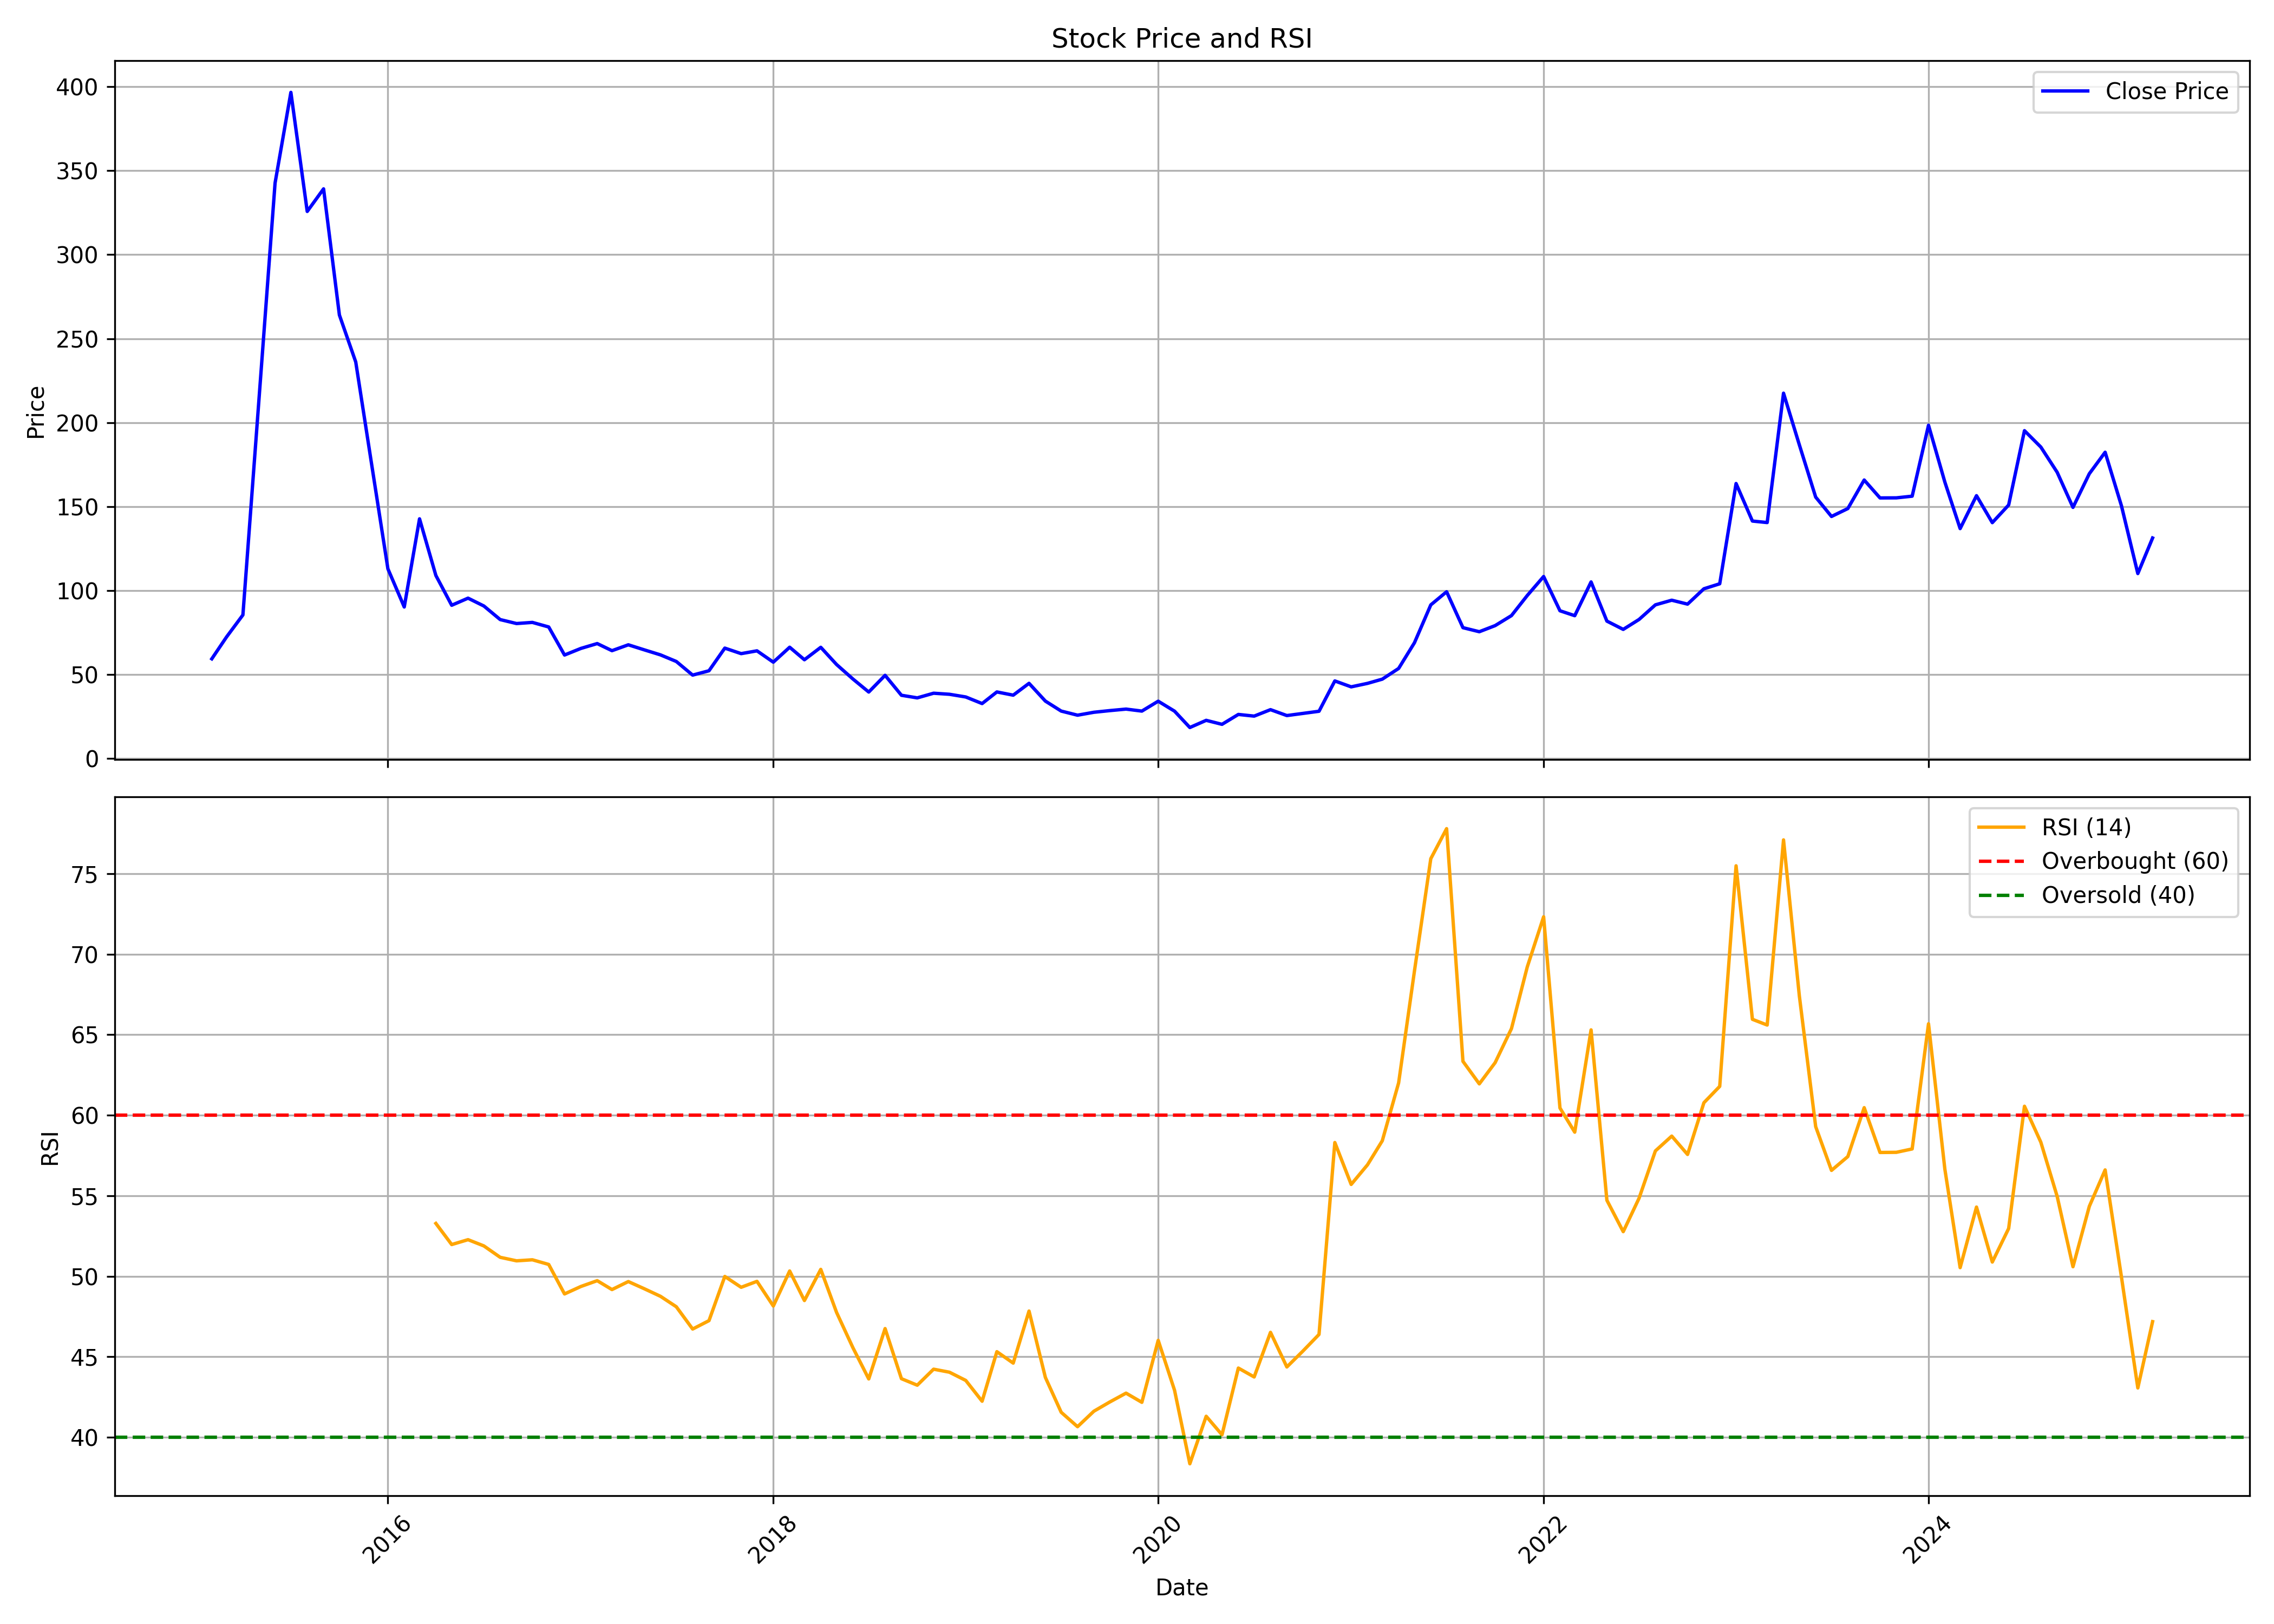

The data file committed next to this chart (first rows):
, date, symbol, open, high, low, close, volume, rsi
0, 2015-02-01, LAMBODHARA, 69.82, 78.5, 55.57, 59.39, 562450, 
1, 2015-03-01, LAMBODHARA, 64.95, 74.78, 59.91, 72.43, 329642, 
2, 2015-04-01, LAMBODHARA, 72.38, 93.98, 55.59, 85.52, 344122, 
3, 2015-05-01, LAMBODHARA, 85.52, 215.8, 84.48, 211.8, 5447340, 
4, 2015-06-01, LAMBODHARA, 219.1, 358, 205.2, 342.6, 25825950, 
5, 2015-07-01, LAMBODHARA, 341.8, 451.2, 323, 396.6, 7963714, 
6, 2015-08-01, LAMBODHARA, 395.3, 478.5, 284.8, 325.7, 3935972, 
7, 2015-09-01, LAMBODHARA, 326.7, 389.3, 309.8, 339.2, 2550358, 
8, 2015-10-01, LAMBODHARA, 342.1, 419.5, 252.8, 264.1, 3777669, 
9, 2015-11-01, LAMBODHARA, 265, 286.9, 222.8, 236.1, 986977, 
10, 2015-12-01, LAMBODHARA, 241.4, 267.9, 172.2, 175.5, 4951420, 
11, 2016-01-01, LAMBODHARA, 175.5, 195.2, 96.46, 113, 2847681, 
12, 2016-02-01, LAMBODHARA, 113.9, 120.4, 86.1, 90.25, 1367512, 
13, 2016-03-01, LAMBODHARA, 94.19, 143.1, 89.91, 142.7, 12209561, 
14, 2016-04-01, LAMBODHARA, 145.6, 151.4, 104.6, 109, 11992940, 53.28
15, 2016-05-01, LAMBODHARA, 108.4, 110.5, 89.91, 91.28, 1704001, 51.97
16, 2016-06-01, LAMBODHARA, 92.26, 111.4, 88.5, 95.52, 4193323, 52.27
17, 2016-07-01, LAMBODHARA, 95.01, 99.41, 88.67, 90.85, 1274297, 51.88
18, 2016-08-01, LAMBODHARA, 92.82, 93.08, 78.14, 82.76, 1392710, 51.17
19, 2016-09-01, LAMBODHARA, 83.06, 96.59, 78.74, 80.41, 1910117, 50.96
20, 2016-10-01, LAMBODHARA, 84.58, 84.58, 75.6, 81.08, 314301, 51.02
21, 2016-11-01, LAMBODHARA, 81.51, 81.81, 52.3, 78.36, 1352742, 50.73
22, 2016-12-01, LAMBODHARA, 78.36, 78.84, 58.04, 61.66, 801809, 48.9
23, 2017-01-01, LAMBODHARA, 61.27, 71.63, 58.25, 65.59, 429029, 49.36
24, 2017-02-01, LAMBODHARA, 65.98, 77.07, 64.73, 68.48, 943918, 49.72
25, 2017-03-01, LAMBODHARA, 69.47, 71.41, 63.86, 64.25, 347375, 49.17
26, 2017-04-01, LAMBODHARA, 65.03, 71.54, 64.12, 67.75, 514816, 49.67
27, 2017-05-01, LAMBODHARA, 67.75, 74.13, 63.22, 64.77, 496471, 49.23
28, 2017-06-01, LAMBODHARA, 64.73, 73.14, 61.27, 61.75, 471196, 48.75
29, 2017-07-01, LAMBODHARA, 61.75, 65.59, 57.43, 57.82, 272582, 48.1
30, 2017-08-01, LAMBODHARA, 58.47, 58.64, 44.88, 49.71, 214222, 46.72
31, 2017-09-01, LAMBODHARA, 50.05, 75.77, 49.36, 52.3, 2445679, 47.24
32, 2017-10-01, LAMBODHARA, 53.07, 71.29, 52.55, 65.77, 2616939, 49.99
33, 2017-11-01, LAMBODHARA, 64.85, 72.26, 59.82, 62.49, 988705, 49.31
34, 2017-12-01, LAMBODHARA, 63.54, 67.09, 59.16, 64.15, 568896, 49.68
35, 2018-01-01, LAMBODHARA, 63.45, 69.8, 56.14, 57.41, 597588, 48.15
36, 2018-02-01, LAMBODHARA, 58.68, 80.66, 49.92, 66.3, 2392977, 50.33
37, 2018-03-01, LAMBODHARA, 67.44, 69.01, 56.93, 58.86, 574873, 48.49
38, 2018-04-01, LAMBODHARA, 58.68, 77.25, 58.68, 66.26, 1927489, 50.43
39, 2018-05-01, LAMBODHARA, 66.26, 69.98, 54.43, 56.01, 563264, 47.75
40, 2018-06-01, LAMBODHARA, 54.74, 59.73, 45.24, 47.38, 572151, 45.56
41, 2018-07-01, LAMBODHARA, 46.42, 48.78, 35.03, 39.63, 375282, 43.62
42, 2018-08-01, LAMBODHARA, 39.63, 59.47, 38.54, 49.57, 1126458, 46.75
43, 2018-09-01, LAMBODHARA, 49.97, 53.12, 37.22, 37.7, 296157, 43.64
44, 2018-10-01, LAMBODHARA, 38.39, 40.17, 33.92, 36.16, 140734, 43.23
45, 2018-11-01, LAMBODHARA, 36.16, 47.32, 35.89, 38.92, 377825, 44.23
46, 2018-12-01, LAMBODHARA, 40.17, 40.93, 33.97, 38.3, 109463, 44.04
47, 2019-01-01, LAMBODHARA, 40.62, 43.74, 34.95, 36.69, 152509, 43.53
48, 2019-02-01, LAMBODHARA, 36.02, 37.76, 31.96, 32.76, 132396, 42.24
49, 2019-03-01, LAMBODHARA, 33.03, 49.99, 32.32, 39.68, 3018021, 45.31
50, 2019-04-01, LAMBODHARA, 41.6, 53.12, 37.18, 37.76, 1667281, 44.6
51, 2019-05-01, LAMBODHARA, 37.76, 45.53, 35.89, 44.82, 450681, 47.84
52, 2019-06-01, LAMBODHARA, 45.98, 45.98, 30.58, 34.24, 308983, 43.72
53, 2019-07-01, LAMBODHARA, 34.5, 36.47, 27.45, 28.3, 184939, 41.55
54, 2019-08-01, LAMBODHARA, 29.46, 33.75, 23.97, 25.84, 129909, 40.66
55, 2019-09-01, LAMBODHARA, 25.84, 31.42, 24.28, 27.59, 113570, 41.62
56, 2019-10-01, LAMBODHARA, 29.23, 33.36, 26.91, 28.57, 122864, 42.19
57, 2019-11-01, LAMBODHARA, 28.57, 33.7, 27.72, 29.47, 202744, 42.74
58, 2019-12-01, LAMBODHARA, 29.57, 31.09, 26.2, 28.28, 130152, 42.17
59, 2020-01-01, LAMBODHARA, 28, 38.82, 27.81, 34.17, 742169, 46.02
... 62 more rows
